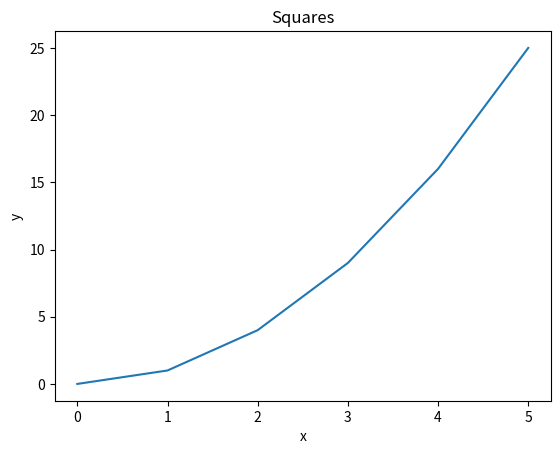
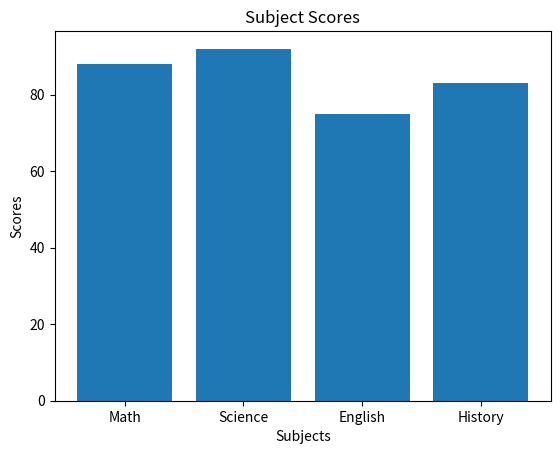
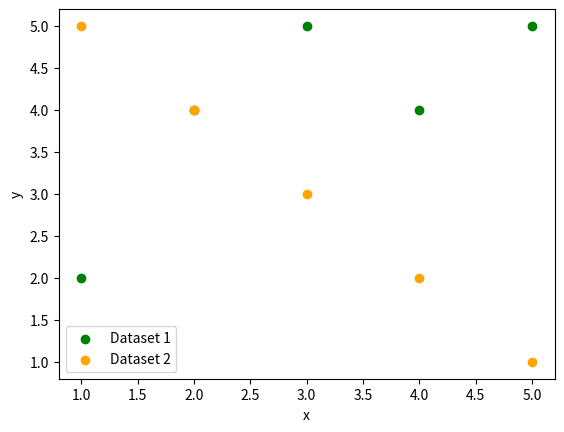
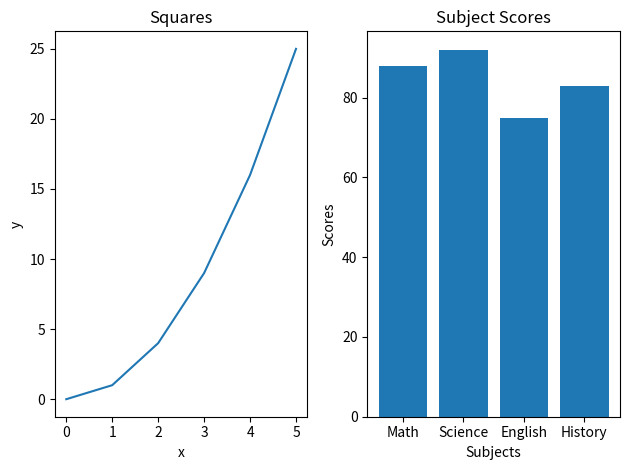
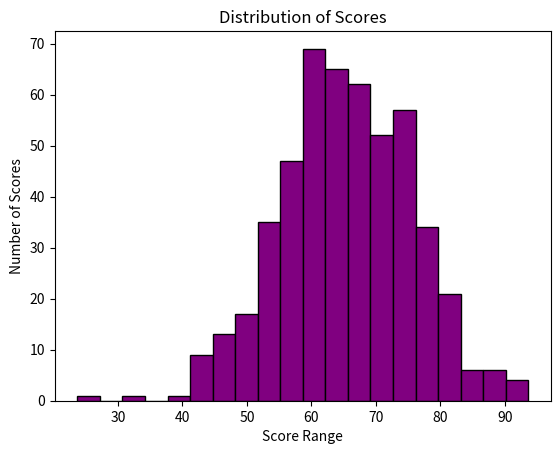
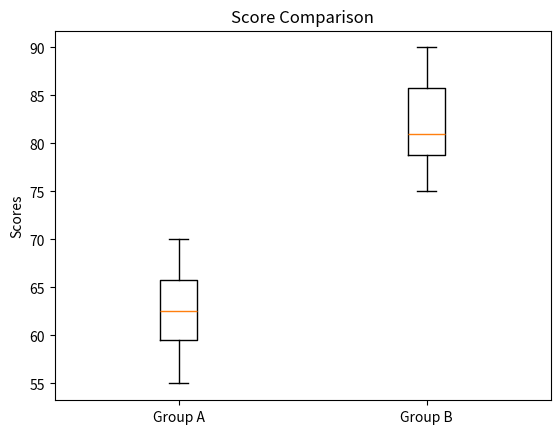
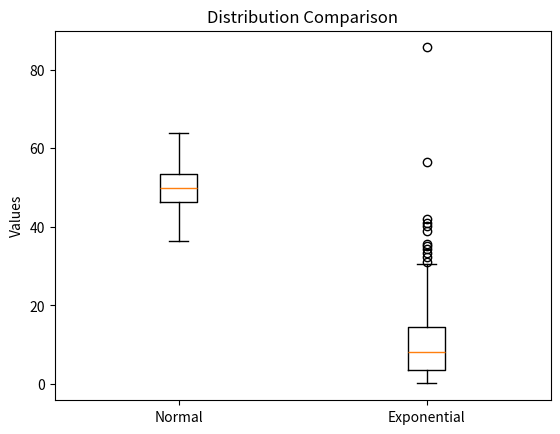
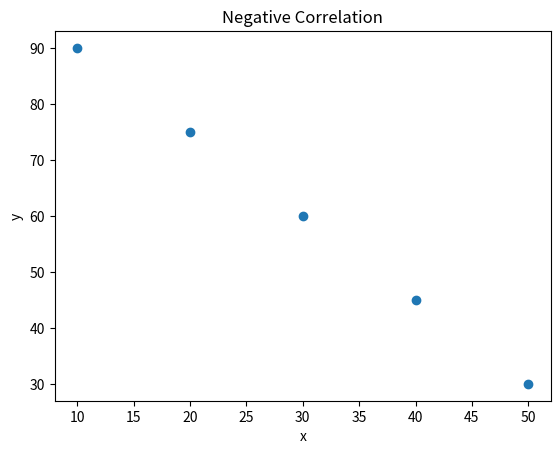
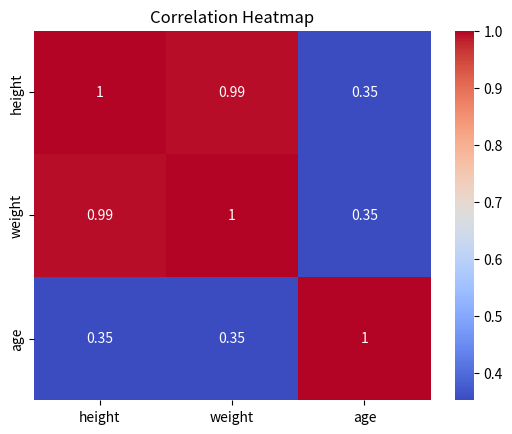

Source code (Python) for these figures, in order:
# --- Pandas ---

# Pandas Q1
import pandas as pd

data = {
    "name":   ["Alice", "Bob", "Carol", "David", "Eve"],
    "grade":  [85, 72, 90, 68, 95],
    "city":   ["Boston", "Austin", "Boston", "Denver", "Austin"],
    "passed": [True, True, True, False, True]
}
df = pd.DataFrame(data)
# Print the first three rows
print(f"First three rows:\n {df.head(3)}")

# Print the shape
print(f"Shape: {df.shape}")

# Print the data types of each column
print(f"Data types:\n {df.dtypes}")

# Pandas Q2
# Filter students who passed and have a grade above 80.
filtered_students = df[(df["passed"] == True) & (df["grade"] > 80)]
print(f"Students who passed and have a grade above 80:\n {filtered_students}")

# Pandas Q3
df["grade_curved"] = df["grade"] + 5
print(f"Updated DataFrame: \n {df}")

# Pandas Q4
df["name_upper"] = df["name"].str.upper()
print(f"name and name_upper columns:\n  {df[['name', 'name_upper']]}")

# Pandas Q5
# Group the DataFrame by "city" and compute the mean grade for each city
grouped_cities = df.groupby('city')['grade'].mean()
print(f"Mean grade by city:\n {grouped_cities}")

# Pandas Q6
# Replace the value "Austin" in the "city" column with "Houston"
df["city"] = df["city"].replace("Austin", "Houston")
print(f"name and city columns:\n {df[['name', 'city']]}")

# Pandas Q7
# Sort the DataFrame by "grade" in descending order and print the top 3 rows
df_sorted = df.sort_values(by="grade", ascending=False)
print(f"Grade sorted in descending order:\n {df_sorted.head(3)}")

# --- NumPy ---
import numpy as np
# NumPy Q1
# Create a 1D NumPy array from the list [10, 20, 30, 40, 50]. Print its shape, dtype, and ndim.
arr = np.array([10, 20, 30, 40, 50])
print(f"Shape: {arr.shape}")
print(f"Data type: {arr.dtype}")
print(f"Number of dimensions: {arr.ndim}")

# NumPy Q2
# Create the following 2D array and print its shape and size (total number of elements)
arr = np.array([[1, 2, 3], [4, 5, 6], [7, 8, 9]])
print(f"Shape: {arr.shape}")
print(f"Total number of elements: {arr.size}")

# NumPy Q3
# Using the 2D array from Q2, slice out the top-left 2x2 block and print it. The expected result is [[1, 2], [4, 5]]
slice_arr = arr[0:2, 0:2]
print(f"top-left 2x2 block:\n {slice_arr}")

# NumPy Q4
# Create a 3x4 array of zeros using a built-in command. Then create a 2x5 array of ones using a built-in command. Print both
zeros_arr = np.zeros((3, 4))
ones_arr = np.ones((2, 5))
print(f"Zeros array:\n {zeros_arr}")
print(f"Ones array:\n {ones_arr}")

# NumPy Q5
# Create an array using np.arange(0, 50, 5), print the array, its shape, mean, sum, and standard deviation
arr = np.arange(0, 50, 5)
print(f"Array:\n {arr}")
print(f"Shape: {arr.shape}")
print(f"Mean: {arr.mean()}")
print(f"Sum: {arr.sum()}")
print(f"Standard deviation: {arr.std()}")

# NumPy Q6
# Generate an array of 200 random values drawn from a normal distribution with mean 0 and standard deviation 1 
# (use np.random.normal()). Print the mean and standard deviation of the result.
random_arr = np.random.normal(loc=0, scale=1, size=200)
print(f"Mean: {random_arr.mean()}")
print(f"Standard deviation: {random_arr.std()}")

# --- Matplotlib ---

import matplotlib.pyplot as plt
# Matplotlib Q1
# Plot the following data as a line plot. Add a title "Squares", x-axis label "x", and y-axis label "y"

x = [0, 1, 2, 3, 4, 5]
y = [0, 1, 4, 9, 16, 25]

# Create the line plot
plt.plot(x, y)
plt.title("Squares")
plt.xlabel("x")
plt.ylabel("y")
plt.show()

# Matplotlib Q2
# Create a bar plot for the following subject scores. Add a title "Subject Scores" and label both axes.

subjects = ["Math", "Science", "English", "History"]
scores   = [88, 92, 75, 83]

# Create bar plot
plt.bar(subjects, scores)
plt.title("Subject Scores")
plt.xlabel("Subjects")
plt.ylabel("Scores")
plt.show()

# Matplotlib Q3
# Plot the two datasets below as a scatter plot on the same figure. Use different colors for each, add a legend, and label both axes.

x1, y1 = [1, 2, 3, 4, 5], [2, 4, 5, 4, 5]
x2, y2 = [1, 2, 3, 4, 5], [5, 4, 3, 2, 1]

plt.scatter(x1, y1, color="green", label="Dataset 1")
plt.scatter(x2, y2, color="orange", label="Dataset 2")
plt.xlabel("x")
plt.ylabel("y")
plt.legend()
plt.show()

# Matplotlib Q4
# Use plt.subplots() to create a figure with 1 row and 2 subplots side by side. In the left subplot, plot x vs y from Q1 as a line. 
# In the right subplot, plot the subjects and scores from Q2 as a bar plot. Add a title to each subplot and call plt.tight_layout() before showing
fig, axes = plt.subplots(1, 2)
# Left side
axes[0].plot(x, y)
axes[0].set_title("Squares")
axes[0].set_xlabel("x")
axes[0].set_ylabel("y")
# Right side
axes[1].bar(subjects, scores)
axes[1].set_title("Subject Scores")
axes[1].set_xlabel("Subjects")
axes[1].set_ylabel("Scores")

plt.tight_layout()
plt.show()


# --- Descriptive Statistics ---

# Descriptive Stats Question 1
# Use NumPy to compute and print the mean, median, variance, and standard deviation

data = [12, 15, 14, 10, 18, 22, 13, 16, 14, 15]
print(f"Mean: {np.mean(data)}")
print(f"Median: {np.median(data)}")
print(f"Variance: {np.var(data)}")
print(f"Standard Deviation: {np.std(data)}")

# Descriptive Stats Question 2
# Generate 500 random values from a normal distribution with mean 65 and standard deviation 10 (use np.random.normal(65, 10, 500))
# Plot a histogram with 20 bins. Add a title "Distribution of Scores" and label both axes.
random_values = np.random.normal(65, 10, 500)

# Creat a histogram 
plt.hist(random_values, bins=20, color="purple", edgecolor="black")
plt.title("Distribution of Scores")
plt.xlabel("Score Range")
plt.ylabel("Number of Scores")
plt.show()

# Descriptive Stats Question 3
# Create a boxplot comparing the two groups below. Label each box ("Group A" and "Group B") and add a title "Score Comparison".
group_a = [55, 60, 63, 70, 68, 62, 58, 65]
group_b = [75, 80, 78, 90, 85, 79, 82, 88]
# Hint: pass labels=["Group A", "Group B"] to plt.boxplot()
# Create boxplot 
plt.boxplot([group_a, group_b], tick_labels=["Group A", "Group B"])
plt.title("Score Comparison")
plt.ylabel("Scores")
plt.show()

# Descriptive Stats Question 4
# You are given two datasets: one normally distributed and one 'exponential' distribution.

normal_data = np.random.normal(50, 5, 200)
skewed_data = np.random.exponential(10, 200)
# Create side-by-side boxplots comparing the two distributions. Label each boxplot appropriately ("Normal" and "Exponential") and add a title "Distribution Comparison"
plt.boxplot([normal_data, skewed_data], tick_labels=["Normal", "Exponential"])
plt.title("Distribution Comparison")
plt.ylabel("Values")
plt.show()

# Then, add a comment in your code briefly noting which distribution is more skewed, 
# and which descriptive statistic (mean or median) would provide a more appropriate measure of central tendency for each distribution

# --- Comment ---

# The normal data shows fewer outlier values or big numbers, while the skewed data shows more big values and outliers, so the exponential distribution is more skewed.
# The mean is a better descriptive statistic for the normal data because the values are close together, while the median is better for the skewed data because it has outliers or large numbers.

# Descriptive Stats Question 5
# Print the mean, median, and mode of the following:
import statistics as stats
data1 = [10, 12, 12, 16, 18]
data2 = [10, 12, 12, 16, 150]

print(f"Mean: {np.mean(data1)}")
print(f"Median: {np.median(data1)}")
print(f"Mode: {stats.mode(data1)}")

print(f"Mean: {np.mean(data2)}")
print(f"Median: {np.median(data2)}")
print(f"Mode: {stats.mode(data2)}")

# Why are the median and mean so different for data2? Add your answer as a comment in the code.
# Because data2 has a large value (150) that affects the mean, so the mean and median are not close values.

# --- Hypothesis  ---

# Hypothesis Question 1
# Run an independent samples t-test on the two groups below. Print the t-statistic and p-value.

from scipy import stats

group_a = [72, 68, 75, 70, 69, 73, 71, 74]
group_b = [80, 85, 78, 83, 82, 86, 79, 84]
t_stat, p_value = stats.ttest_ind(group_a, group_b)
print(f"t-statistic: {t_stat}")
print(f"p-value: {p_value}")

# Hypothesis Question 2
# Using the p-value from Q1, write an if/else statement that prints whether the result is statistically significant at alpha = 0.05

if p_value < 0.05:
    print("The difference is statistically significant")
else:
    print("No statistically significant difference detected")

# Hypothesis Question 3
# Run a paired t-test on the before/after scores below (the same students measured twice). Print the t-statistic and p-value

before = [60, 65, 70, 58, 62, 67, 63, 66]
after  = [68, 70, 76, 65, 69, 72, 70, 71]

t_stat, p_value = stats.ttest_rel(before, after)
print(f"t-statistic: {t_stat}")
print(f"p-value: {p_value}")

# Hypothesis Question 4
# Run a one-sample t-test to check whether the mean of scores is significantly different from a national benchmark of 70. Print the t-statistic and p-value
scores = [72, 68, 75, 70, 69, 74, 71, 73]
t_stat, p_value = stats.ttest_1samp(scores, 70)
print(f"t-statistic: {t_stat}")
print(f"p-value: {p_value}")

# Hypothesis Question 5
# Re-run the test from Q1 as a one-tailed test to check whether group_a scores are less than group_b scores. Print the resulting p-value. Use the alternative parameter
t_stat, p_value = stats.ttest_ind(group_a, group_b, alternative="less")
print(f"p-value: {p_value}")

# Hypothesis Question 6
# Write a plain-language conclusion for the result of Q1 (do not just say "reject the null hypothesis")
# Format it as a print() statement. Your conclusion should mention the direction of the difference and whether it is likely due to chance.
print("Group B scored higher than Group A, and this difference is unlikely to be due to chance.")

# --- Correlation  ---

# Correlation Question 1
# Compute the Pearson correlation between x and y below using np.corrcoef(). 
# Print the full correlation matrix, then print just the correlation coefficient (the value at position [0, 1])
x = [1, 2, 3, 4, 5]
y = [2, 4, 6, 8, 10]

corr_matrix = np.corrcoef(x, y)
print(f"Correlation matrix:\n {corr_matrix}")
print(f"Correlation coefficient: {corr_matrix[0, 1]}")

# What do you expect the correlation to be, and why? Add your answer as a comment in the code
# The relation is positive between X and y since x and y increase in same pattren that means correction is 1.

# Correlation Question 2
# Use pearsonr() from scipy.stats to compute the correlation between x and y below. Print both the correlation coefficient and the p-value
from scipy.stats import pearsonr

x = [1,  2,  3,  4,  5,  6,  7,  8,  9, 10]
y = [10, 9,  7,  8,  6,  5,  3,  4,  2,  1]

corr_coef, p_value = pearsonr(x, y)
print(f"Correlation: {corr_coef}")
print(f"p-value: {p_value}")

# Correlation Question 3
# Create the following DataFrame and use df.corr() to compute the correlation matrix. Print the result.
people = {
    "height": [160, 165, 170, 175, 180],
    "weight": [55,  60,  65,  72,  80],
    "age":    [25,  30,  22,  35,  28]
}
df = pd.DataFrame(people)

corr_matrix = df.corr()
print(f"Correlation matrix:\n {corr_matrix}")

# Correlation Question 4
# Create a scatter plot of x and y below, which have a negative relationship. Add a title "Negative Correlation" and label both axes.
x = [10, 20, 30, 40, 50]
y = [90, 75, 60, 45, 30]
plt.scatter(x, y)
plt.title("Negative Correlation")
plt.xlabel("x")
plt.ylabel("y")
plt.show()

# Correlation Question 5
# Using the correlation matrix from Q3, create a heatmap with sns.heatmap(). 
# Pass annot=True so the correlation values appear in each cell, and add a title "Correlation Heatmap"

import seaborn as sns

sns.heatmap(corr_matrix, annot=True, cmap="coolwarm")
plt.title("Correlation Heatmap")
plt.show()

# --- Pipelines  ---

# Pipeline Question 1
arr = np.array([12.0, 15.0, np.nan, 14.0, 10.0, np.nan, 18.0, 14.0, 16.0, 22.0, np.nan, 13.0])

#  Create a pandas Series 
def create_series(arr):
    return pd.Series(arr, name="values")

# Removes any NaN values
def clean_data(series):
    return series.dropna()

# Calculate summary statistics
def summarize_data(series):
    return {
        "mean": series.mean(),
        "median": series.median(),
        "std": series.std(),
        "mode": series.mode()[0]
    }

# Calls the three functions
def data_pipeline(arr):
    series = create_series(arr)
    cleaned_data = clean_data(series)
    summary = summarize_data(cleaned_data)
    return summary

# Call the pipeline
result = data_pipeline(arr)

for key, value in result.items():
    print(f"{key}: {value}")
